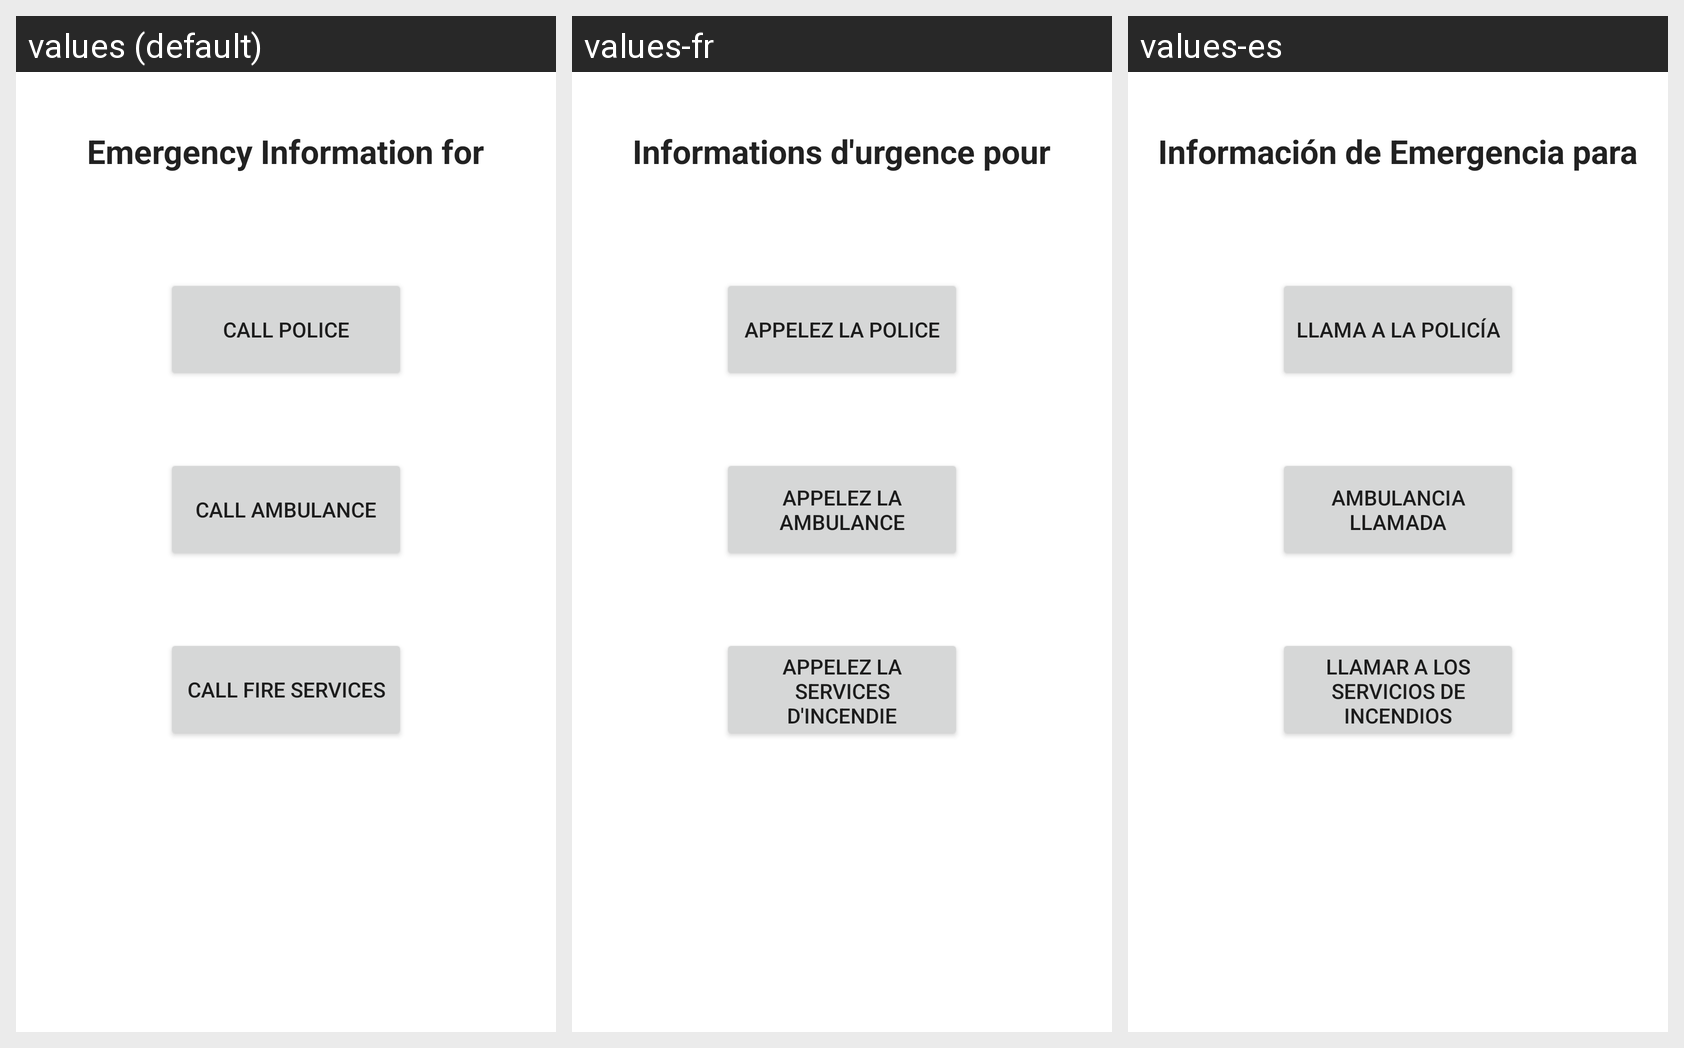

Locale-by-locale string values for the Android screen shown in this grid:
Android screen res/layout/activity_emergency_services.xml rendered under 3 locales, left to right: values (default), values-fr, values-es. Device: Nexus 5 (rendered at 1080×1920; each locale shown at half size, 540×960, under a caption strip naming it); theme AppTheme.
Strings drawn on this screen, with the default value and each locale's value (text and hints the layout hard-codes, and strings that could not be matched under every locale, appear in the picture but are not listed):

emergency_info_for_text
  values: Emergency Information for
  values-fr: Informations d'urgence pour
  values-es: Información de Emergencia para

call_police_button_text
  values: Call Police
  values-fr: Appelez la police
  values-es: Llama a la policía

call_amb_button_text
  values: Call Ambulance
  values-fr: Appelez la Ambulance
  values-es: Ambulancia llamada

call_fire_button_text
  values: Call Fire Services
  values-fr: Appelez la services d'incendie
  values-es: Llamar a los servicios de incendios
